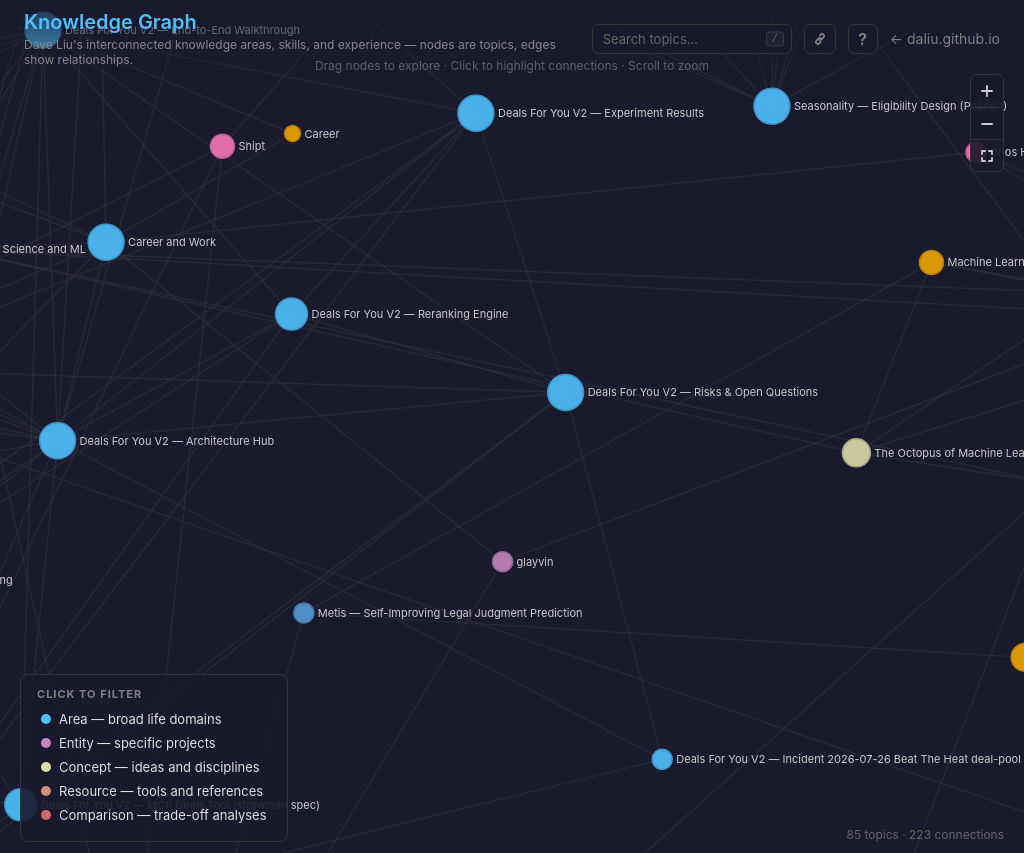
D3 v4 page, settled after 480 driven frames (8 s of simulated time); the page loaded 1 data file(s).


    window.dataLayer = window.dataLayer || [];
    function gtag(){dataLayer.push(arguments);}
    gtag('js', new Date());
    gtag('config', 'G-NNGFMHGWCE');
  

    var width = window.innerWidth;
    var height = window.innerHeight;
    var isTouch = ('ontouchstart' in window) || (navigator.maxTouchPoints > 0);

    document.getElementById('hint').textContent = isTouch
      ? 'Drag nodes to explore · Tap to highlight connections · Pinch to zoom'
      : 'Drag nodes to explore · Click to highlight connections · Scroll to zoom';

    function readURLState() {
      var params = {};
      try {
        var sp = new URLSearchParams(window.location.search);
        sp.forEach(function(v, k) { params[k] = v; });
      } catch (_) { /* legacy fallback unlikely in target browsers */ }
      return params;
    }

    function writeURLState(state) {
      var parts = [];
      if (state.q) parts.push('q=' + encodeURIComponent(state.q));
      if (state.hide && state.hide.length) parts.push('hide=' + encodeURIComponent(state.hide.join(',')));
      if (state.node) parts.push('node=' + encodeURIComponent(state.node));
      var url = window.location.pathname + (parts.length ? '?' + parts.join('&') : '');
      try { history.replaceState(null, '', url); } catch (_) { /* file:// or sandboxed */ }
    }

    var svg = d3.select('#graph')
      .attr('width', width)
      .attr('height', height);

    var g = svg.append('g');
    var zoom = d3.zoom()
      .scaleExtent([0.2, 5])
      .on('zoom', function() { g.attr('transform', d3.event.transform); });
    svg.call(zoom);

    var tooltip = d3.select('#tooltip');

    d3.json('graph-data.json', function(error, graph) {
      if (error || !graph || !graph.nodes || graph.nodes.length === 0) {
        d3.select('#empty-state').style('display', 'block');
        d3.select('#zoom-controls').style('display', 'none');
        d3.select('#legend').style('display', 'none');
        d3.select('#hint').style('display', 'none');
        d3.select('#search').attr('disabled', true);
        return;
      }

      // Build legend dynamically from the types actually present
      var typeMeta = {};
      graph.nodes.forEach(function(n) {
        if (!typeMeta[n.type]) {
          typeMeta[n.type] = { type: n.type, color: n.color, count: 0 };
        }
        typeMeta[n.type].count++;
      });
      var typeLabels = {
        area: 'Area — broad life domains',
        entity: 'Entity — specific projects',
        concept: 'Concept — ideas and disciplines',
        learning: 'Learning — things being studied',
        resource: 'Resource — tools and references',
        goal: 'Goal — aspirations and targets',
        source: 'Source — references',
        question: 'Question — open inquiries',
        comparison: 'Comparison — trade-off analyses'
      };

      var disabledTypes = {};
      var legendEl = d3.select('#legend');
      var typeOrder = ['area', 'entity', 'concept', 'learning', 'resource', 'goal', 'source', 'question', 'comparison', 'other'];
      typeOrder.forEach(function(t) {
        if (!typeMeta[t]) return;
        var item = legendEl.append('div')
          .attr('class', 'legend-item')
          .attr('data-type', t)
          .on('click', function() {
            disabledTypes[t] = !disabledTypes[t];
            d3.select(this).classed('disabled', !!disabledTypes[t]);
            applyFilters();
          });
        item.append('span')
          .attr('class', 'legend-dot')
          .style('background', typeMeta[t].color)
          .style('color', typeMeta[t].color);
        item.append('span').text(typeLabels[t] || t);
      });

      var totalNodes = graph.nodes.length;
      var statsEl = d3.select('#stats');

      function updateStats(visibleCount) {
        if (visibleCount === totalNodes) {
          statsEl.html(totalNodes + ' topics &middot; ' + graph.meta.edge_count + ' connections');
        } else {
          statsEl.html('<span class="filtered">' + visibleCount + ' of ' + totalNodes + '</span> visible');
        }
      }
      updateStats(totalNodes);

      // Compute link counts up front so the simulation's collision force
      // can size itself based on each node's label width.
      var linkCount = {};
      graph.links.forEach(function(l) {
        var s = typeof l.source === 'object' ? l.source.id : l.source;
        var t = typeof l.target === 'object' ? l.target.id : l.target;
        linkCount[s] = (linkCount[s] || 0) + 1;
        linkCount[t] = (linkCount[t] || 0) + 1;
      });

      function nodeRadius(d) { return Math.max(6, Math.min(18, 4 + (linkCount[d.id] || 0) * 2)); }
      // Approximate label width (font is 11px, average ~6.2px per char) so
      // closely-positioned nodes don't have their labels overlap.
      function collisionRadius(d) {
        var labelHalf = ((d.id || '').length * 6.2) / 2;
        return nodeRadius(d) + labelHalf + 8;
      }

      var simulation = d3.forceSimulation(graph.nodes)
        .force('link', d3.forceLink(graph.links).id(function(d) { return d.id; }).distance(160))
        .force('charge', d3.forceManyBody().strength(-450).distanceMax(900))
        .force('center', d3.forceCenter(width / 2, height / 2))
        .force('collision', d3.forceCollide().radius(collisionRadius).strength(0.9));

      var link = g.append('g')
        .selectAll('line')
        .data(graph.links)
        .enter().append('line')
        .attr('class', 'link')
        .attr('stroke', '#444')
        .attr('stroke-width', 1.5);

      var node = g.append('g')
        .selectAll('g')
        .data(graph.nodes)
        .enter().append('g')
        .attr('class', 'node')
        .call(d3.drag()
          .on('start', dragstarted)
          .on('drag', dragged)
          .on('end', dragended));

      node.append('circle')
        .attr('r', nodeRadius)
        .attr('fill', function(d) { return d.color; })
        .attr('stroke', function(d) { return d3.color(d.color).darker(0.5); })
        .attr('stroke-width', 1.5)
        .attr('opacity', 0.9);

      node.append('text')
        .text(function(d) { return d.id; })
        .attr('dx', function(d) { return nodeRadius(d) + 4; })
        .attr('dy', 4);

      node.on('mouseover', function(d) {
        tooltip.select('.title').text(d.id);
        tooltip.select('.type').text(d.type + (d.status ? ' · ' + d.status : ''));
        tooltip.select('.tags').text(d.tags && d.tags.length ? d.tags.join(', ') : '');
        tooltip.style('opacity', 1);
      })
      .on('mousemove', function() {
        tooltip
          .style('left', (d3.event.pageX + 15) + 'px')
          .style('top', (d3.event.pageY - 10) + 'px');
      })
      .on('mouseout', function() {
        tooltip.style('opacity', 0);
      });

      // Detail panel + node selection
      var pinnedNode = null;
      var nodeById = {};
      graph.nodes.forEach(function(n) { nodeById[n.id] = n; });
      var typeShort = {
        area: 'Area', entity: 'Entity', concept: 'Concept', learning: 'Learning',
        resource: 'Resource', goal: 'Goal', source: 'Source',
        question: 'Question', comparison: 'Comparison', other: ''
      };
      var detailPanel = document.getElementById('detail-panel');
      var detailContent = document.getElementById('detail-content');

      function neighborsOf(id) {
        var seen = {};
        var list = [];
        graph.links.forEach(function(l) {
          var s = typeof l.source === 'object' ? l.source.id : l.source;
          var t = typeof l.target === 'object' ? l.target.id : l.target;
          var other = null;
          if (s === id) other = t;
          else if (t === id) other = s;
          if (other && !seen[other]) { seen[other] = true; list.push(other); }
        });
        list.sort();
        return list;
      }

      function escapeHTML(s) {
        return String(s).replace(/[&<>"']/g, function(c) {
          return { '&': '&amp;', '<': '&lt;', '>': '&gt;', '"': '&quot;', "'": '&#39;' }[c];
        });
      }

      function openDetailPanel(d) {
        var neighbors = neighborsOf(d.id);
        var typeLabel = typeShort[d.type] || d.type;
        var status = d.status ? ' · ' + escapeHTML(d.status) : '';
        var tagsHTML = (d.tags && d.tags.length)
          ? '<div class="tag-list">' + d.tags.map(function(t) {
              return '<button type="button" class="tag" data-tag="' + escapeHTML(t) + '">' + escapeHTML(t) + '</button>';
            }).join('') + '</div>'
          : '<p class="empty-msg">No tags</p>';
        var neighborsHTML = neighbors.length
          ? '<ul class="neighbors">' + neighbors.map(function(nid) {
              var n = nodeById[nid];
              if (!n) return '';
              var nType = typeShort[n.type] || n.type;
              return '<li data-node="' + escapeHTML(nid) + '" style="--dot-color: ' + n.color + '">'
                + escapeHTML(nid)
                + (nType ? '<span class="neighbor-type">' + escapeHTML(nType) + '</span>' : '')
                + '</li>';
            }).join('') + '</ul>'
          : '<p class="empty-msg">No connections</p>';

        detailContent.innerHTML =
          '<div class="title-row">'
            + '<span class="title-dot" style="background:' + d.color + '"></span>'
            + '<h2>' + escapeHTML(d.id) + '</h2>'
          + '</div>'
          + '<div class="meta">' + escapeHTML(typeLabel) + status + '</div>'
          + '<div class="section"><h3>Tags</h3>' + tagsHTML + '</div>'
          + '<div class="section"><h3>Connected to (' + neighbors.length + ')</h3>' + neighborsHTML + '</div>';

        detailPanel.setAttribute('aria-hidden', 'false');
      }

      function closeDetailPanel() {
        detailPanel.setAttribute('aria-hidden', 'true');
      }

      function selectNode(id) {
        if (pinnedNode === id) {
          pinnedNode = null;
          closeDetailPanel();
        } else {
          pinnedNode = id;
          var n = nodeById[id];
          if (n) openDetailPanel(n);
        }
        applyFilters();
      }

      node.on('click', function(d) {
        if (d3.event) d3.event.stopPropagation();
        selectNode(d.id);
      });

      svg.on('click', function() {
        if (d3.event.target === svg.node()) {
          if (pinnedNode !== null) {
            pinnedNode = null;
            closeDetailPanel();
            applyFilters();
          }
        }
      });

      // Close button
      document.getElementById('detail-close').addEventListener('click', function() {
        pinnedNode = null;
        closeDetailPanel();
        applyFilters();
      });

      // Delegate clicks inside the panel for tags + neighbor list
      detailPanel.addEventListener('click', function(e) {
        var tagEl = e.target.closest && e.target.closest('.tag');
        if (tagEl && detailPanel.contains(tagEl)) {
          var tag = tagEl.getAttribute('data-tag');
          searchInput.value = tag;
          searchTerm = tag.toLowerCase();
          applyFilters();
          searchInput.focus();
          return;
        }
        var neighborEl = e.target.closest && e.target.closest('.neighbors li');
        if (neighborEl && detailPanel.contains(neighborEl)) {
          var nid = neighborEl.getAttribute('data-node');
          if (nid && nodeById[nid]) {
            pinnedNode = nid;
            openDetailPanel(nodeById[nid]);
            applyFilters();
          }
        }
      });

      // Search
      var searchTerm = '';
      var searchInput = document.getElementById('search');
      searchInput.addEventListener('input', function() {
        searchTerm = this.value.trim().toLowerCase();
        applyFilters();
      });
      // Enter in the search box pins the first matching node and opens its
      // detail panel — quick way to jump to a result without reaching for the mouse.
      searchInput.addEventListener('keydown', function(e) {
        if (e.key !== 'Enter') return;
        if (!searchTerm) return;
        var first = null;
        for (var i = 0; i < graph.nodes.length; i++) {
          var n = graph.nodes[i];
          if (!disabledTypes[n.type] && nodeMatchesSearch(n)) { first = n; break; }
        }
        if (first) {
          e.preventDefault();
          pinnedNode = first.id;
          openDetailPanel(first);
          applyFilters();
        }
      });

      // Help modal
      var helpModal = document.getElementById('help-modal');
      function openHelp() { helpModal.setAttribute('aria-hidden', 'false'); }
      function closeHelp() { helpModal.setAttribute('aria-hidden', 'true'); }
      function helpOpen() { return helpModal.getAttribute('aria-hidden') === 'false'; }
      document.getElementById('help-btn').addEventListener('click', openHelp);
      document.getElementById('help-close').addEventListener('click', closeHelp);
      helpModal.addEventListener('click', function(e) {
        if (e.target === helpModal) closeHelp();
      });

      // Global keyboard handlers
      function isTypingTarget(el) {
        if (!el) return false;
        var tag = el.tagName;
        return tag === 'INPUT' || tag === 'TEXTAREA' || el.isContentEditable;
      }

      document.addEventListener('keydown', function(e) {
        if (e.key === 'Escape') {
          if (helpOpen()) {
            closeHelp();
            e.preventDefault();
          } else if (detailPanel.getAttribute('aria-hidden') === 'false') {
            pinnedNode = null;
            closeDetailPanel();
            applyFilters();
            e.preventDefault();
          } else if (searchTerm) {
            searchInput.value = '';
            searchTerm = '';
            applyFilters();
            searchInput.blur();
            e.preventDefault();
          }
          return;
        }
        // Cmd/Ctrl+K is intercepted regardless — convention is global
        if ((e.key === 'k' || e.key === 'K') && (e.metaKey || e.ctrlKey)) {
          e.preventDefault();
          searchInput.focus();
          searchInput.select();
          return;
        }
        // The rest only fire when not typing
        if (isTypingTarget(document.activeElement)) return;
        if (e.key === '/') {
          e.preventDefault();
          searchInput.focus();
          searchInput.select();
          return;
        }
        if (e.key === '?') {
          e.preventDefault();
          openHelp();
          return;
        }
      });

      // Share / Copy link
      var shareBtn = document.getElementById('share-btn');
      var toast = document.getElementById('toast');
      var toastTimer = null;
      function showToast(msg) {
        toast.textContent = msg;
        toast.classList.add('show');
        if (toastTimer) clearTimeout(toastTimer);
        toastTimer = setTimeout(function() { toast.classList.remove('show'); }, 1600);
      }
      shareBtn.addEventListener('click', function() {
        var url = window.location.href;
        var copied = false;
        if (navigator.clipboard && navigator.clipboard.writeText) {
          navigator.clipboard.writeText(url).then(function() {
            shareBtn.classList.add('copied');
            setTimeout(function() { shareBtn.classList.remove('copied'); }, 1400);
            showToast('Link copied');
          }, function() {
            window.prompt('Copy link', url);
          });
          return;
        }
        // Fallback for older browsers
        try {
          var ta = document.createElement('textarea');
          ta.value = url;
          ta.style.position = 'fixed';
          ta.style.left = '-9999px';
          document.body.appendChild(ta);
          ta.select();
          copied = document.execCommand('copy');
          document.body.removeChild(ta);
        } catch (_) { copied = false; }
        if (copied) {
          shareBtn.classList.add('copied');
          setTimeout(function() { shareBtn.classList.remove('copied'); }, 1400);
          showToast('Link copied');
        } else {
          window.prompt('Copy link', url);
        }
      });

      function nodeMatchesSearch(d) {
        if (!searchTerm) return true;
        if (d.id.toLowerCase().indexOf(searchTerm) !== -1) return true;
        if (d.tags && d.tags.some(function(t) { return t.toLowerCase().indexOf(searchTerm) !== -1; })) return true;
        return false;
      }

      function applyFilters() {
        // A node "matches" the filter if it passes search and type filter.
        // Pinning is a separate axis — non-neighbors get dimmed but still count as matching.
        var matching = {};
        var matchCount = 0;
        graph.nodes.forEach(function(n) {
          var m = !disabledTypes[n.type] && nodeMatchesSearch(n);
          matching[n.id] = m;
          if (m) matchCount++;
        });

        var inPinnedNeighborhood = null;
        if (pinnedNode !== null) {
          inPinnedNeighborhood = {};
          inPinnedNeighborhood[pinnedNode] = true;
          graph.links.forEach(function(l) {
            var s = typeof l.source === 'object' ? l.source.id : l.source;
            var t = typeof l.target === 'object' ? l.target.id : l.target;
            if (s === pinnedNode) inPinnedNeighborhood[t] = true;
            if (t === pinnedNode) inPinnedNeighborhood[s] = true;
          });
        }

        function nodeOpacity(n, base) {
          if (!matching[n.id]) return 0.08;
          if (inPinnedNeighborhood && !inPinnedNeighborhood[n.id]) return 0.15;
          return base;
        }
        node.select('circle').attr('opacity', function(n) { return nodeOpacity(n, 0.9); });
        node.select('text').attr('opacity', function(n) { return nodeOpacity(n, 1); });
        link.attr('stroke-opacity', function(l) {
          var s = typeof l.source === 'object' ? l.source.id : l.source;
          var t = typeof l.target === 'object' ? l.target.id : l.target;
          if (!matching[s] || !matching[t]) return 0.04;
          if (inPinnedNeighborhood) {
            return (inPinnedNeighborhood[s] && inPinnedNeighborhood[t]) ? 0.7 : 0.05;
          }
          return 0.3;
        });

        updateStats(matchCount);

        var hide = Object.keys(disabledTypes).filter(function(k) { return disabledTypes[k]; });
        writeURLState({ q: searchTerm, hide: hide, node: pinnedNode });

        document.title = pinnedNode
          ? pinnedNode + ' · Knowledge Graph — Dave Liu'
          : 'Knowledge Graph — Dave Liu';

        var anyActive = !!searchTerm || hide.length > 0 || !!pinnedNode;
        resetBtn.classList.toggle('visible', anyActive);
      }

      // Reset view — clears search, type filters, and pinned node
      var resetBtn = document.getElementById('reset-btn');
      function resetAll() {
        searchInput.value = '';
        searchTerm = '';
        Object.keys(disabledTypes).forEach(function(k) { delete disabledTypes[k]; });
        d3.selectAll('.legend-item').classed('disabled', false);
        pinnedNode = null;
        closeDetailPanel();
        applyFilters();
      }
      resetBtn.addEventListener('click', resetAll);

      // Zoom controls (synchronous; CSS transition on #graph g handles the visual smoothing)
      d3.select('#zoom-in').on('click', function() { svg.call(zoom.scaleBy, 1.4); });
      d3.select('#zoom-out').on('click', function() { svg.call(zoom.scaleBy, 1 / 1.4); });
      d3.select('#zoom-fit').on('click', function() { svg.call(zoom.transform, d3.zoomIdentity); });

      simulation.on('tick', function() {
        link
          .attr('x1', function(d) { return d.source.x; })
          .attr('y1', function(d) { return d.source.y; })
          .attr('x2', function(d) { return d.target.x; })
          .attr('y2', function(d) { return d.target.y; });
        node.attr('transform', function(d) { return 'translate(' + d.x + ',' + d.y + ')'; });
      });

      function dragstarted(d) {
        if (!d3.event.active) simulation.alphaTarget(0.3).restart();
        d.fx = d.x; d.fy = d.y;
      }
      function dragged(d) { d.fx = d3.event.x; d.fy = d3.event.y; }
      function dragended(d) {
        if (!d3.event.active) simulation.alphaTarget(0);
        d.fx = null; d.fy = null;
      }

      // Restore state from URL (?q=, ?hide=, ?node=)
      var initialState = readURLState();
      if (initialState.q) {
        searchTerm = initialState.q.toLowerCase();
        searchInput.value = initialState.q;
      }
      if (initialState.hide) {
        initialState.hide.split(',').map(function(s) { return s.trim(); }).filter(Boolean).forEach(function(t) {
          if (typeMeta[t]) {
            disabledTypes[t] = true;
            d3.select('.legend-item[data-type="' + t + '"]').classed('disabled', true);
          }
        });
      }
      if (initialState.node && nodeById[initialState.node]) {
        pinnedNode = initialState.node;
        openDetailPanel(nodeById[initialState.node]);
      }
      // Render with restored state (also re-syncs URL, which normalises any stray junk)
      if (initialState.q || initialState.hide || initialState.node) {
        applyFilters();
      }
    });

    window.addEventListener('resize', function() {
      width = window.innerWidth;
      height = window.innerHeight;
      svg.attr('width', width).attr('height', height);
    });
  

### data: graph-data.json
{
 "nodes": [
  {
   "id": "2026-08-05 - DFY Exp 495 Raw vs CUPED (P…",
   "type": "comparison",
   "color": "#d16969",
   "status": "seed",
   "tags": [
    "ab-testing",
    "cuped",
    "srm",
    "dfy",
    "experiment-495"
   ]
  },
  {
   "id": "2026-08-05 - DFY Reranker Attribution (S…",
   "type": "comparison",
   "color": "#d16969",
   "status": "complete",
   "tags": [
    "shipt",
    "deals-for-you",
    "reranker",
    "attribution",
    "causal-inference",
    "did"
   ]
  },
  {
   "id": "Habituation Tier vs Holiday-Shopper as C…",
   "type": "comparison",
   "color": "#d16969",
   "status": "stable",
   "tags": [
    "comparison",
    "tag-platform",
    "customer-segmentation",
    "habituation",
    "holiday-shopping",
    "shipt-marketing"
   ]
  },
  {
   "id": "Holiday Buy Again shelf vs Seasonal Tren…",
   "type": "comparison",
   "color": "#d16969",
   "status": "seed",
   "tags": []
  },
  {
   "id": "Matryoshka (mxbai-xsmall) vs all-MiniLM-…",
   "type": "comparison",
   "color": "#d16969",
   "status": "developing",
   "tags": [
    "comparison",
    "embeddings",
    "matryoshka",
    "alloydb",
    "scann",
    "shipt-dfy",
    "personifier"
   ]
  },
  {
   "id": "Side Projects",
   "type": "area",
   "color": "#4fc1ff",
   "status": "active",
   "tags": [
    "area",
    "projects"
   ]
  },
  {
   "id": "Finance and Investing",
   "type": "area",
   "color": "#4fc1ff",
   "status": "developing",
   "tags": [
    "area",
    "finance",
    "investing"
   ]
  },
  {
   "id": "Pink Noise Sleep Stimulation",
   "type": "area",
   "color": "#4fc1ff",
   "status": "idea",
   "tags": [
    "project",
    "side-project",
    "sleep",
    "audio",
    "neuroscience"
   ]
  },
  "... 77 more items"
 ],
 "links": [
  {
   "source": "2026-08-05 - DFY Reranker Attribution (S…",
   "target": "2026-08-05 - DFY Exp 495 Raw vs CUPED (P…"
  },
  {
   "source": "Holiday Buy Again shelf vs Seasonal Tren…",
   "target": "Seasonality — Eligibility Design (Phase …"
  },
  {
   "source": "Matryoshka (mxbai-xsmall) vs all-MiniLM-…",
   "target": "Search and Personalization"
  },
  {
   "source": "Matryoshka (mxbai-xsmall) vs all-MiniLM-…",
   "target": "Data Science and ML"
  },
  {
   "source": "Side Projects",
   "target": "Autotrader"
  },
  {
   "source": "Side Projects",
   "target": "Meta-Council"
  },
  {
   "source": "Side Projects",
   "target": "Personal CRM"
  },
  {
   "source": "Side Projects",
   "target": "Dark Patterns Explainer"
  },
  "... 215 more items"
 ],
 "meta": {
  "generated": "auto",
  "node_count": 85,
  "edge_count": 223
 }
}